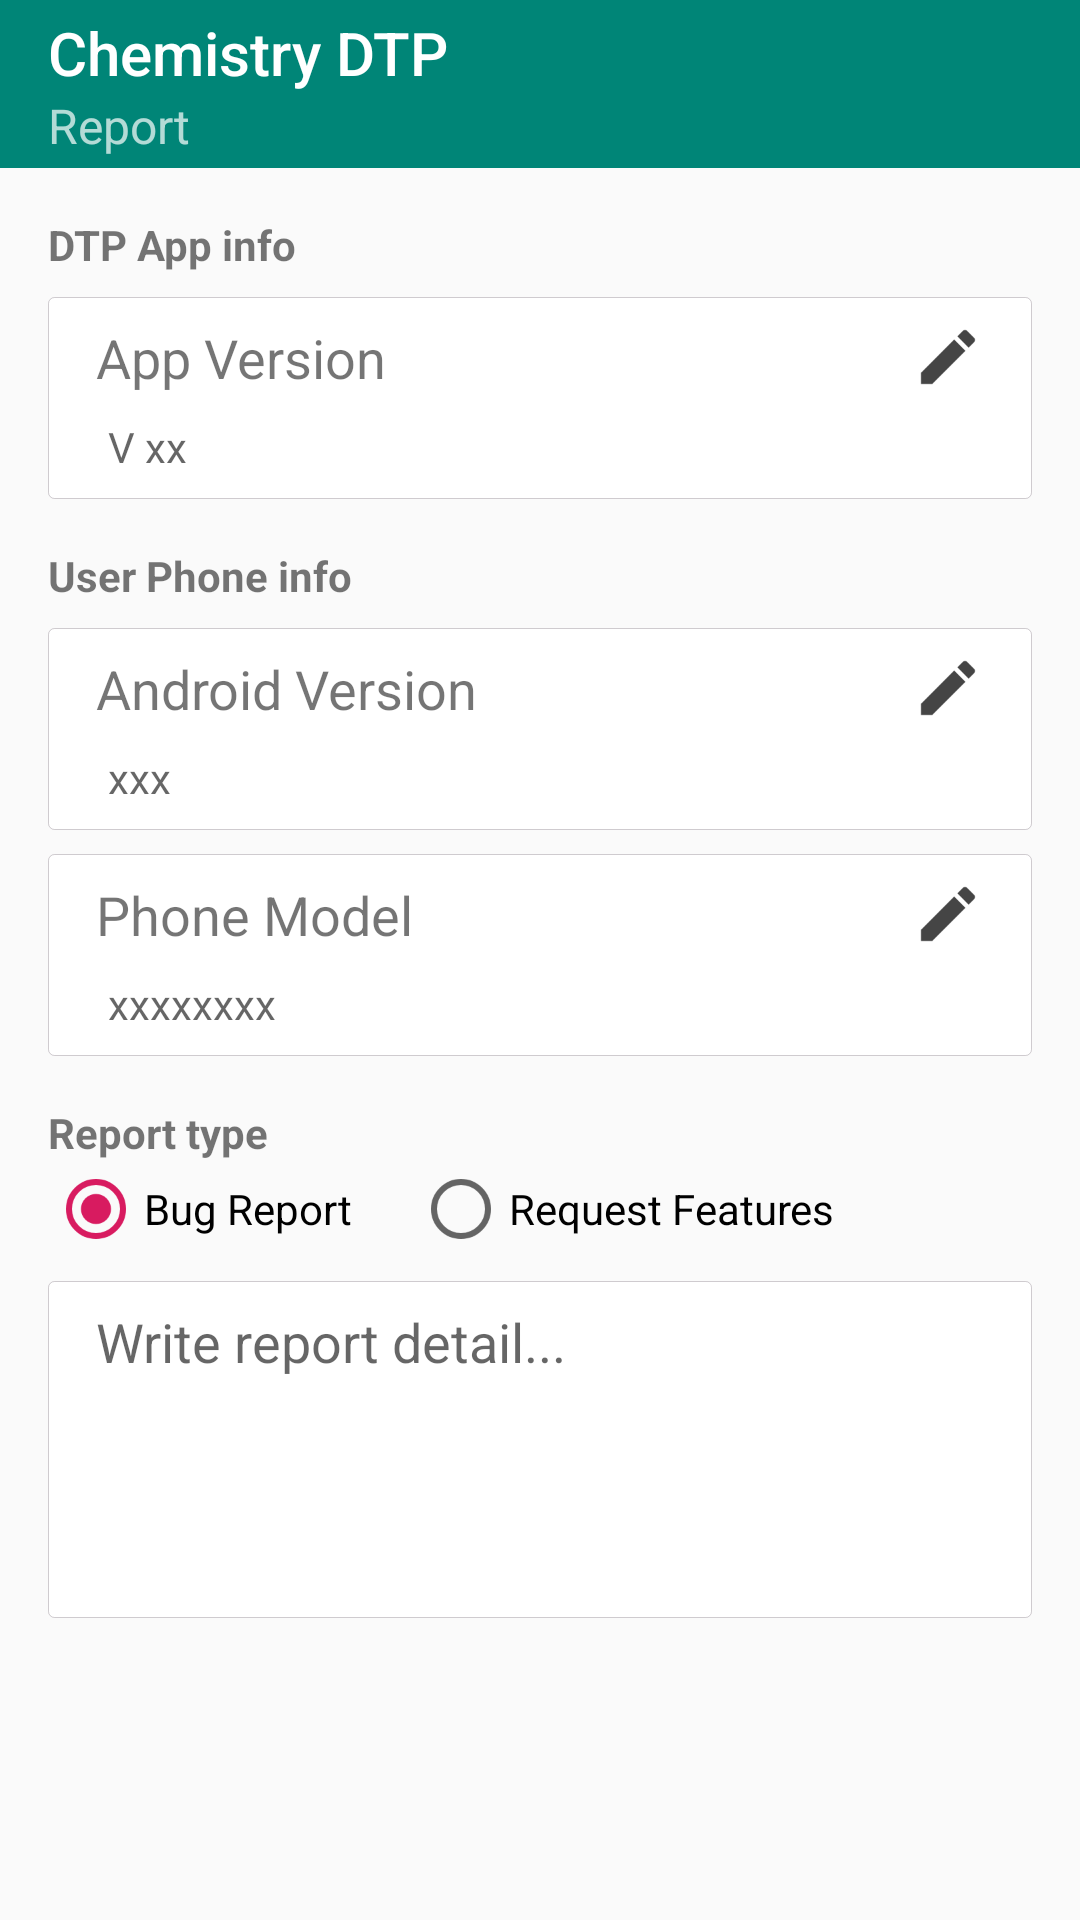

Layout XML and referenced resources for this Android screen:
<!-- AndroidManifest.xml: application theme AppTheme -->
<!-- res/layout/activity_report_detail.xml -->
<?xml version="1.0" encoding="utf-8"?>
<ScrollView xmlns:android="http://schemas.android.com/apk/res/android"
    xmlns:app="http://schemas.android.com/apk/res-auto"
    android:layout_width="match_parent"
    android:layout_height="match_parent"
    android:fillViewport="true">

    <android.support.constraint.ConstraintLayout
        android:id="@+id/layout"
        android:layout_width="match_parent"
        android:layout_height="match_parent"
        android:focusable="true"
        android:focusableInTouchMode="true">

        <android.support.design.widget.AppBarLayout
            android:id="@+id/uni_info_action_bar"
            android:layout_width="match_parent"
            android:layout_height="wrap_content"
            android:background="@color/colorPrimary"
            android:fitsSystemWindows="true"
            android:theme="@style/AppTheme.AppBarOverlay"
            app:layout_constraintEnd_toEndOf="parent"
            app:layout_constraintStart_toStartOf="parent"
            app:layout_constraintTop_toTopOf="parent">

            <android.support.v7.widget.Toolbar
                android:id="@+id/activity_report_toolbar"
                android:layout_width="match_parent"
                android:layout_height="?attr/actionBarSize"
                android:fitsSystemWindows="true"
                app:popupTheme="@style/AppTheme.PopupOverlay"
                app:subtitle="Report"
                app:title="Chemistry DTP">

                
            </android.support.v7.widget.Toolbar>

        </android.support.design.widget.AppBarLayout>

        <TextView
            android:id="@+id/textView"
            android:layout_width="wrap_content"
            android:layout_height="wrap_content"
            android:layout_marginStart="16dp"
            android:layout_marginLeft="16dp"
            android:layout_marginTop="16dp"
            android:text="DTP App info"
            android:textStyle="bold"
            app:layout_constraintStart_toStartOf="parent"
            app:layout_constraintTop_toBottomOf="@+id/uni_info_action_bar" />


        <LinearLayout
            android:id="@+id/app_version_layout"
            android:layout_width="match_parent"
            android:layout_height="wrap_content"
            android:layout_marginStart="16dp"
            android:layout_marginLeft="16dp"
            android:layout_marginTop="8dp"
            android:layout_marginEnd="16dp"
            android:layout_marginRight="16dp"
            android:background="@drawable/card_background_style"
            android:elevation="2dp"
            android:gravity="center_vertical"
            android:orientation="vertical"
            app:layout_constraintEnd_toEndOf="parent"
            app:layout_constraintStart_toStartOf="parent"
            app:layout_constraintTop_toBottomOf="@+id/textView">

            <TextView
                android:layout_width="match_parent"
                android:layout_height="wrap_content"
                android:layout_marginLeft="16dp"
                android:layout_marginTop="8dp"
                android:layout_marginRight="16dp"
                android:layout_marginBottom="8dp"
                android:drawableRight="@drawable/ic_edit_black_24dp"
                android:text="App Version"
                android:textSize="18dp" />

            <TextView
                android:id="@+id/tv_app_version"
                android:layout_width="match_parent"
                android:layout_height="wrap_content"
                android:layout_marginLeft="20dp"
                android:layout_marginBottom="8dp"
                android:hint="V xx "
                android:textColor="#000"
                android:textSize="14dp" />

        </LinearLayout>

        <TextView
            android:id="@+id/textView2"
            android:layout_width="wrap_content"
            android:layout_height="wrap_content"
            android:layout_marginStart="16dp"
            android:layout_marginLeft="16dp"
            android:layout_marginTop="16dp"
            android:text="User Phone info"
            android:textStyle="bold"
            app:layout_constraintStart_toStartOf="parent"
            app:layout_constraintTop_toBottomOf="@+id/app_version_layout" />

        <LinearLayout
            android:id="@+id/android_version_layout"
            android:layout_width="match_parent"
            android:layout_height="wrap_content"
            android:layout_marginStart="16dp"
            android:layout_marginLeft="16dp"
            android:layout_marginTop="8dp"
            android:layout_marginEnd="16dp"
            android:layout_marginRight="16dp"
            android:background="@drawable/card_background_style"
            android:elevation="2dp"
            android:gravity="center_vertical"
            android:orientation="vertical"
            app:layout_constraintEnd_toEndOf="parent"
            app:layout_constraintStart_toStartOf="parent"
            app:layout_constraintTop_toBottomOf="@+id/textView2">

            <TextView
                android:id="@+id/phone_version"
                android:layout_width="match_parent"
                android:layout_height="wrap_content"
                android:layout_marginLeft="16dp"
                android:layout_marginTop="8dp"
                android:layout_marginRight="16dp"
                android:layout_marginBottom="8dp"
                android:drawableRight="@drawable/ic_edit_black_24dp"
                android:text="Android Version"
                android:textSize="18dp" />

            <TextView
                android:id="@+id/tv_android_version"
                android:layout_width="match_parent"
                android:layout_height="wrap_content"
                android:layout_marginLeft="20dp"
                android:layout_marginBottom="8dp"
                android:hint="xxx"
                android:textColor="#000"

                android:textSize="14dp" />

        </LinearLayout>

        <LinearLayout
            android:id="@+id/phone_model_layout"
            android:layout_width="match_parent"
            android:layout_height="wrap_content"
            android:layout_marginStart="16dp"
            android:layout_marginLeft="16dp"
            android:layout_marginTop="8dp"
            android:layout_marginEnd="16dp"
            android:layout_marginRight="16dp"
            android:background="@drawable/card_background_style"
            android:elevation="2dp"
            android:gravity="center_vertical"
            android:orientation="vertical"
            app:layout_constraintEnd_toEndOf="parent"
            app:layout_constraintStart_toStartOf="parent"
            app:layout_constraintTop_toBottomOf="@+id/android_version_layout">

            <TextView
                android:layout_width="match_parent"
                android:layout_height="wrap_content"
                android:layout_marginLeft="16dp"
                android:layout_marginTop="8dp"
                android:layout_marginRight="16dp"
                android:layout_marginBottom="8dp"
                android:drawableRight="@drawable/ic_edit_black_24dp"
                android:text="Phone Model"
                android:textSize="18dp" />

            <TextView
                android:id="@+id/tv_phone_model"
                android:layout_width="match_parent"
                android:layout_height="wrap_content"
                android:layout_marginLeft="20dp"
                android:layout_marginBottom="8dp"
                android:hint="xxxxxxxx"
                android:textColor="#000"

                android:textSize="14dp" />

        </LinearLayout>

        <TextView
            android:id="@+id/textView3"
            android:layout_width="wrap_content"
            android:layout_height="wrap_content"
            android:layout_marginStart="16dp"
            android:layout_marginLeft="16dp"
            android:layout_marginTop="16dp"
            android:text="Report type"
            android:textStyle="bold"
            app:layout_constraintStart_toStartOf="parent"
            app:layout_constraintTop_toBottomOf="@+id/phone_model_layout" />

        <RadioGroup
            android:id="@+id/radioGroup"
            android:layout_width="wrap_content"
            android:layout_height="wrap_content"
            android:layout_marginStart="16dp"
            android:layout_marginLeft="16dp"
            android:orientation="horizontal"
            app:layout_constraintStart_toStartOf="parent"
            app:layout_constraintTop_toBottomOf="@+id/textView3">

            <RadioButton
                android:id="@+id/radio_bugreport"
                android:layout_width="wrap_content"
                android:layout_height="wrap_content"
                android:layout_marginRight="20dp"
                android:checked="true"
                android:text="Bug Report" />

            <RadioButton
                android:id="@+id/radio_requestfeatures"
                android:layout_width="wrap_content"
                android:layout_height="wrap_content"
                android:text="Request Features" />
        </RadioGroup>

        <EditText
            android:id="@+id/et_reportdetail"
            android:layout_width="match_parent"
            android:layout_height="wrap_content"
            android:layout_marginStart="16dp"
            android:layout_marginLeft="16dp"
            android:layout_marginTop="8dp"
            android:layout_marginEnd="16dp"
            android:layout_marginRight="16dp"
            android:background="@drawable/card_background_style"
            android:elevation="2dp"
            android:gravity="top"
            android:hint="Write report detail..."
            android:inputType="textMultiLine"
            android:paddingLeft="16dp"
            android:paddingTop="8dp"
            android:paddingBottom="80dp"            app:layout_constraintEnd_toEndOf="parent"
            app:layout_constraintStart_toStartOf="parent"
            app:layout_constraintTop_toBottomOf="@+id/radioGroup" />

    </android.support.constraint.ConstraintLayout>
</ScrollView>
<!-- resources referenced by this layout -->
<resources>
  <color name="colorPrimary">#008577</color>
  <!-- drawable card_background_style (drawable) -->
  <?xml version="1.0" encoding="utf-8"?>
  <shape xmlns:android="http://schemas.android.com/apk/res/android">
      <corners
              android:radius="2dp"/>
      <solid android:color="#fff"/>
      <stroke
              android:color="#4545"
              android:width=".2dp"/>
  </shape>
  <!-- drawable ic_edit_black_24dp (drawable) -->
  <vector xmlns:android="http://schemas.android.com/apk/res/android"
          android:width="24dp"
          android:height="24dp"
          android:viewportWidth="24.0"
          android:viewportHeight="24.0">
      <path
          android:fillColor="#454545"
          android:pathData="M3,17.25V21h3.75L17.81,9.94l-3.75,-3.75L3,17.25zM20.71,7.04c0.39,-0.39 0.39,-1.02 0,-1.41l-2.34,-2.34c-0.39,-0.39 -1.02,-0.39 -1.41,0l-1.83,1.83 3.75,3.75 1.83,-1.83z"/>
  </vector>
  <style name="AppTheme.AppBarOverlay" parent="ThemeOverlay.AppCompat.Dark.ActionBar" />
  <style name="AppTheme.PopupOverlay" parent="ThemeOverlay.AppCompat.Light" />
  <style name="AppTheme" parent="Theme.AppCompat.Light.DarkActionBar">
          
          <item name="colorPrimary">@color/colorPrimary</item>
          <item name="colorPrimaryDark">@color/colorPrimaryDark</item>
          <item name="colorAccent">@color/colorAccent</item>
      </style>
  <color name="colorPrimaryDark">#00574B</color>
  <color name="colorAccent">#D81B60</color>
</resources>
